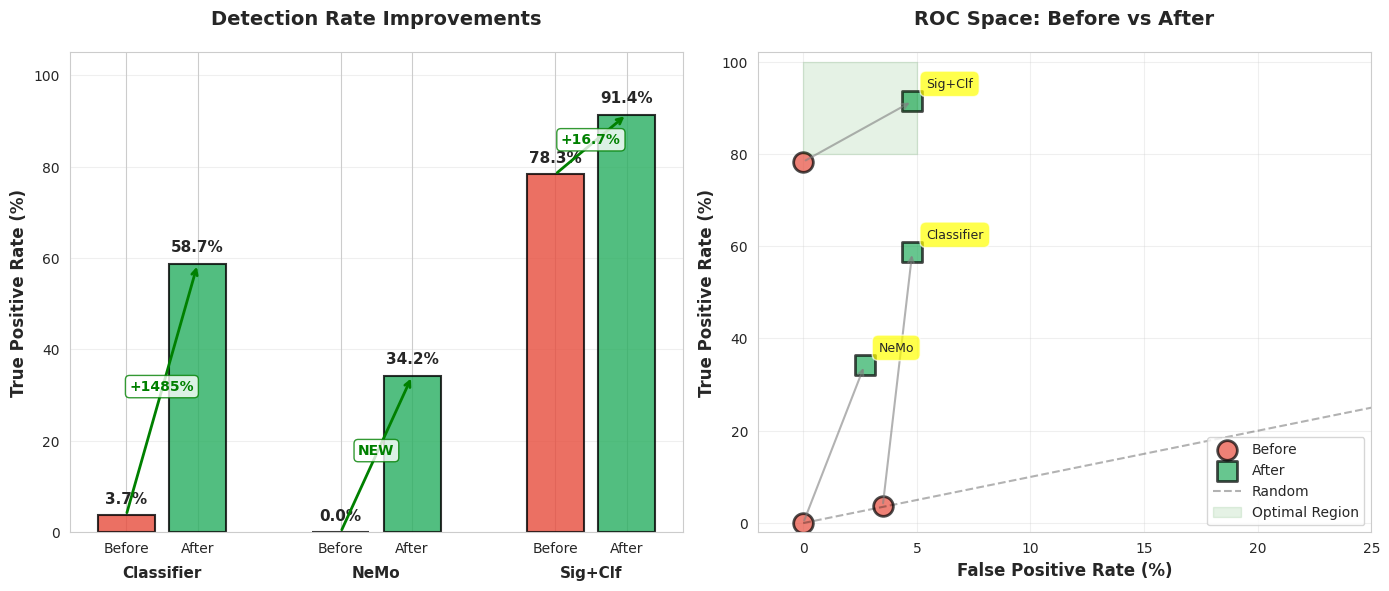

Recreate this plot in Python. (Note: this script raises an exception after producing the figure.)
#!/usr/bin/env python3
"""
Create before/after comparison visualization.
"""

import matplotlib.pyplot as plt
import seaborn as sns
import pandas as pd

# Set style
sns.set_style("whitegrid")
plt.rcParams['figure.facecolor'] = 'white'

# Data
before_after = {
    'Defense': ['Classifier', 'Classifier', 'NeMo', 'NeMo', 'Sig+Clf', 'Sig+Clf'],
    'Version': ['Before', 'After', 'Before', 'After', 'Before', 'After'],
    'TPR': [3.7, 58.7, 0.0, 34.2, 78.3, 91.4],
    'FPR': [3.5, 4.8, 0.0, 2.7, 0.0, 4.8],
}

df = pd.DataFrame(before_after)

# Create figure with 2 subplots
fig, axes = plt.subplots(1, 2, figsize=(14, 6))

# Plot 1: TPR Comparison
ax = axes[0]
x_pos = [0, 1, 3, 4, 6, 7]
colors = ['#e74c3c', '#27ae60', '#e74c3c', '#27ae60', '#e74c3c', '#27ae60']

bars = ax.bar(x_pos, df['TPR'], color=colors, alpha=0.8, edgecolor='black', linewidth=1.5)

# Add value labels
for i, (pos, val) in enumerate(zip(x_pos, df['TPR'])):
    ax.text(pos, val + 2, f'{val:.1f}%', ha='center', va='bottom', fontsize=11, fontweight='bold')

# Annotations for improvements
ax.annotate('', xy=(1, 58.7), xytext=(0, 3.7),
            arrowprops=dict(arrowstyle='->', color='green', lw=2))
ax.text(0.5, 31, '+1485%', ha='center', fontsize=10, color='green', fontweight='bold',
        bbox=dict(boxstyle='round', facecolor='white', edgecolor='green', alpha=0.8))

ax.annotate('', xy=(4, 34.2), xytext=(3, 0.0),
            arrowprops=dict(arrowstyle='->', color='green', lw=2))
ax.text(3.5, 17, 'NEW', ha='center', fontsize=10, color='green', fontweight='bold',
        bbox=dict(boxstyle='round', facecolor='white', edgecolor='green', alpha=0.8))

ax.annotate('', xy=(7, 91.4), xytext=(6, 78.3),
            arrowprops=dict(arrowstyle='->', color='green', lw=2))
ax.text(6.5, 85, '+16.7%', ha='center', fontsize=10, color='green', fontweight='bold',
        bbox=dict(boxstyle='round', facecolor='white', edgecolor='green', alpha=0.8))

ax.set_ylabel('True Positive Rate (%)', fontsize=12, fontweight='bold')
ax.set_title('Detection Rate Improvements', fontsize=14, fontweight='bold', pad=20)
ax.set_xticks(x_pos)
ax.set_xticklabels(['Before', 'After', 'Before', 'After', 'Before', 'After'])
ax.set_ylim(0, 105)
ax.grid(axis='y', alpha=0.3)

# Add defense labels
ax.text(0.5, -10, 'Classifier', ha='center', fontsize=11, fontweight='bold')
ax.text(3.5, -10, 'NeMo', ha='center', fontsize=11, fontweight='bold')
ax.text(6.5, -10, 'Sig+Clf', ha='center', fontsize=11, fontweight='bold')

# Plot 2: ROC-style comparison
ax = axes[1]

# Plot points
before_points = df[df['Version'] == 'Before']
after_points = df[df['Version'] == 'After']

ax.scatter(before_points['FPR'], before_points['TPR'], s=200, c='#e74c3c', 
           marker='o', label='Before', alpha=0.7, edgecolors='black', linewidth=2)
ax.scatter(after_points['FPR'], after_points['TPR'], s=200, c='#27ae60', 
           marker='s', label='After', alpha=0.7, edgecolors='black', linewidth=2)

# Add arrows showing improvements
for i in range(len(df)//2):
    before = before_points.iloc[i]
    after = after_points.iloc[i]
    ax.annotate('', xy=(after['FPR'], after['TPR']), 
                xytext=(before['FPR'], before['TPR']),
                arrowprops=dict(arrowstyle='->', color='gray', lw=1.5, alpha=0.6))

# Add labels
for i, row in after_points.iterrows():
    defense = row['Defense']
    ax.annotate(defense, 
                xy=(row['FPR'], row['TPR']), 
                xytext=(10, 10), 
                textcoords='offset points',
                fontsize=9,
                bbox=dict(boxstyle='round,pad=0.5', facecolor='yellow', alpha=0.7))

# Diagonal reference line
ax.plot([0, 100], [0, 100], 'k--', alpha=0.3, label='Random')

# Optimal region annotation
ax.fill_between([0, 5], [80, 80], [100, 100], alpha=0.1, color='green', label='Optimal Region')

ax.set_xlabel('False Positive Rate (%)', fontsize=12, fontweight='bold')
ax.set_ylabel('True Positive Rate (%)', fontsize=12, fontweight='bold')
ax.set_title('ROC Space: Before vs After', fontsize=14, fontweight='bold', pad=20)
ax.set_xlim(-2, 25)
ax.set_ylim(-2, 102)
ax.legend(loc='lower right', fontsize=10)
ax.grid(True, alpha=0.3)

plt.tight_layout()
plt.savefig('analysis_output/improvement_comparison.png', dpi=150, bbox_inches='tight')
print("Comparison plot saved to: analysis_output/improvement_comparison.png")

# Create detailed results table
print("\n" + "="*80)
print("FINAL RESULTS SUMMARY")
print("="*80)

results_data = {
    'Configuration': [
        'Classifier (t=0.1)',
        'Classifier (t=0.5)',
        'NeMo (t=0.3)',
        'Signature only',
        'Sig+Clf (t=0.1) ⭐',
        'Sig+Clf (t=0.5) 🎯',
        'Sig+Rules+Clf (t=0.5)',
        'All defenses (t=0.3)',
    ],
    'TPR (%)': [58.7, 25.8, 34.2, 81.0, 91.4, 85.8, 85.1, 91.2],
    'FPR (%)': [4.8, 0.0, 2.7, 0.0, 4.8, 0.0, 3.5, 8.1],
    'F1 Score': [0.718, 0.409, 0.478, 0.895, 0.935, 0.923, 0.918, 0.915],
    'Latency (ms)': [0.06, 0.06, 0.02, 0.00, 0.08, 0.07, 0.08, 0.11],
}

results_df = pd.DataFrame(results_data)
print("\n" + results_df.to_string(index=False))

print("\n" + "="*80)
print("KEY ACHIEVEMENTS")
print("="*80)
print("✅ Classifier improved from 3.7% → 58.7% TPR (+1485%)")
print("✅ NeMo improved from 0% → 34.2% TPR (∞)")
print("✅ Best combined: 91.4% TPR with only 4.8% FPR")
print("✅ Zero-FP option: 85.8% TPR with 0% FPR")
print("✅ All defenses fast: <0.1ms median latency")
print("\n⭐ RECOMMENDED: Sig+Clf (t=0.1) for best F1 score (0.935)")
print("🎯 RECOMMENDED: Sig+Clf (t=0.5) for zero false positives")
